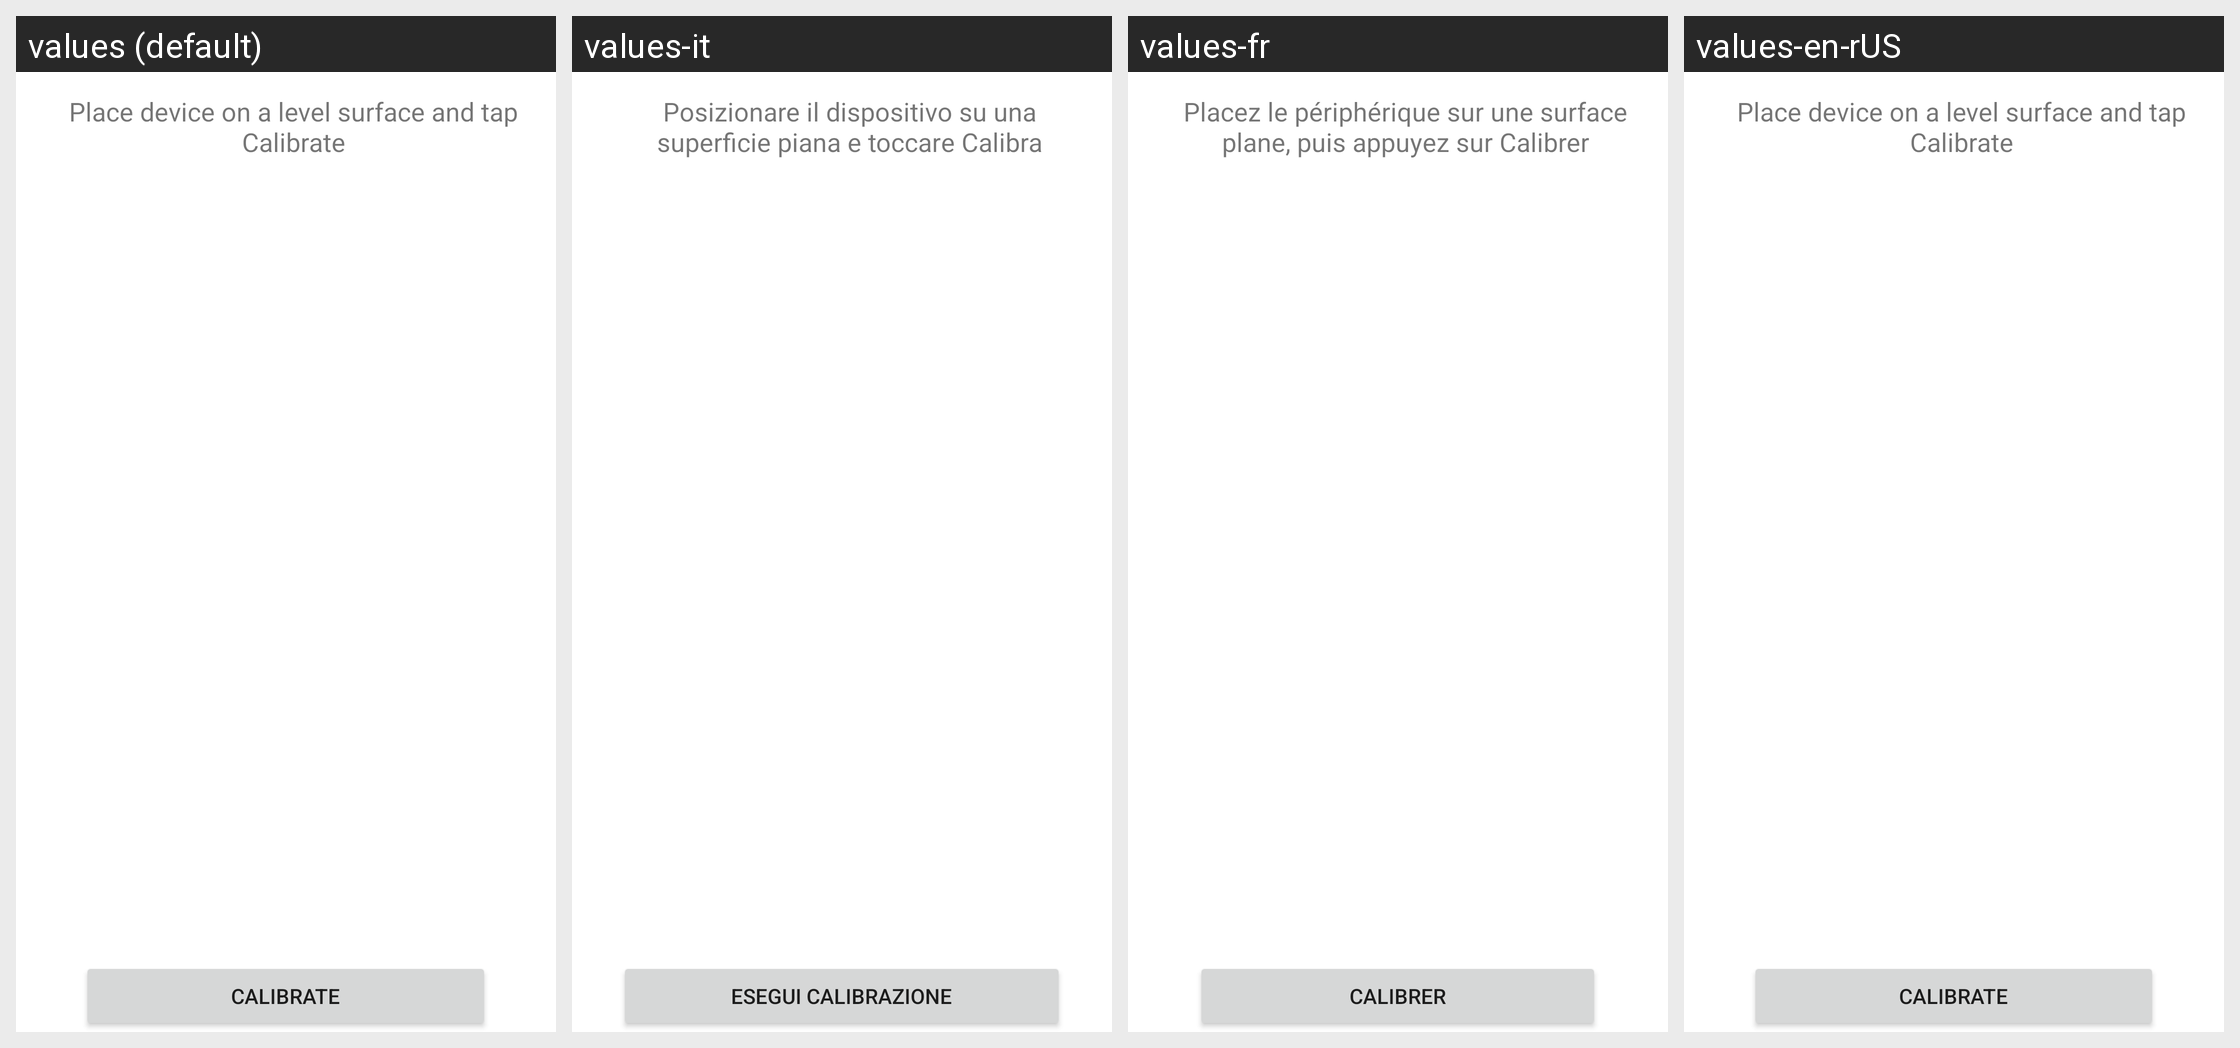

This grid shows one Android layout under several languages. Give, for every string resource on the screen, its name, the default text and each shown locale's text.
Android screen res/layout/gsensor.xml rendered under 4 locales, left to right: values (default), values-it, values-fr, values-en-rUS. Device: Nexus 5 (rendered at 1080×1920; each locale shown at half size, 540×960, under a caption strip naming it); theme Theme.MaterialComponents.DayNight.NoActionBar.
Other locales in the repository, not shown: values-de, values-es, values-ko.
Strings drawn on this screen, with the default value and each locale's value (text and hints the layout hard-codes, and strings that could not be matched under every locale, appear in the picture but are not listed):

gsensor_ready
  values: Place device on a level surface and tap Calibrate
  values-it: Posizionare il dispositivo su una superficie piana e toccare Calibra
  values-fr: Placez le périphérique sur une surface plane, puis appuyez sur Calibrer
  values-en-rUS: Place device on a level surface and tap Calibrate  [not translated; the default value is used]

gsensor_button2
  values: Calibrate
  values-it: Esegui calibrazione
  values-fr: Calibrer
  values-en-rUS: Calibrate  [not translated; the default value is used]
